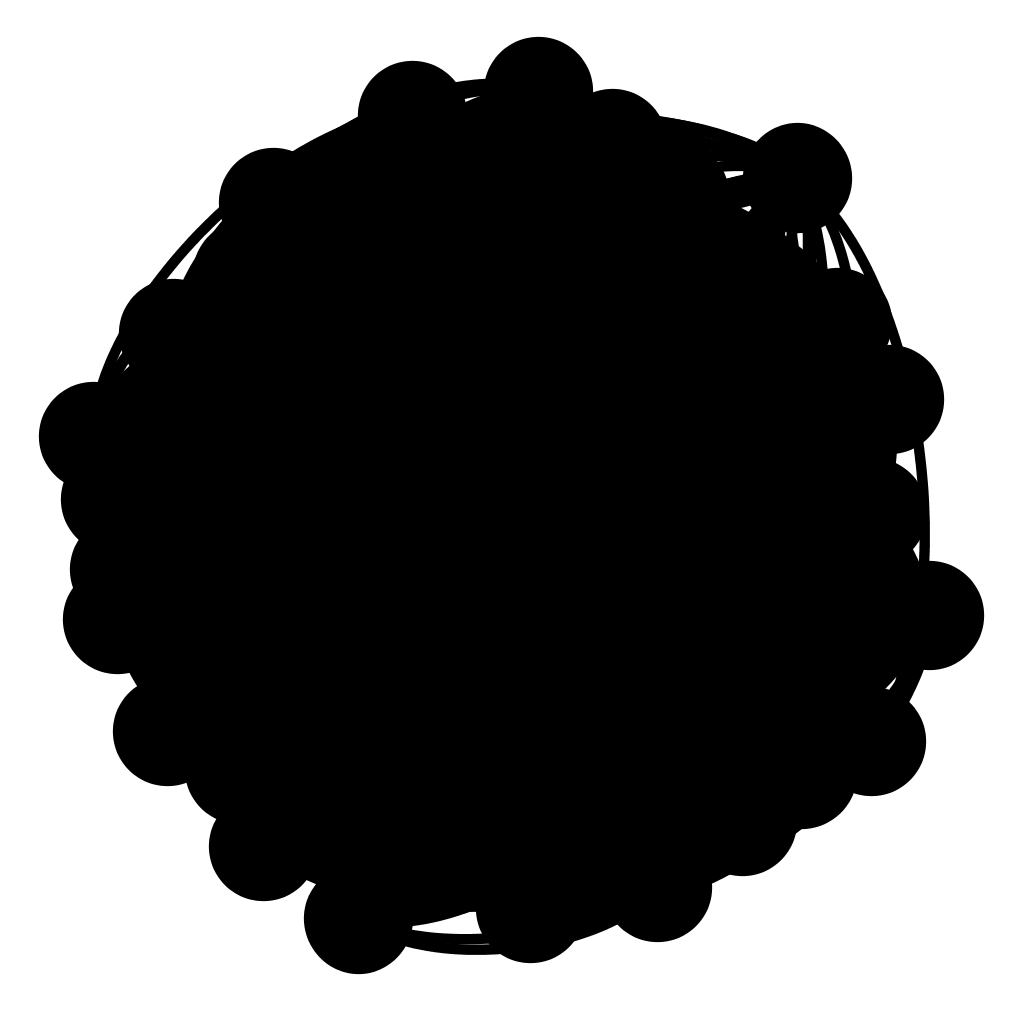

The data file committed next to this chart (first rows):
; n0; n1; n2; n3; n4; n5; n6; n7; n8; n9; n10; n11; n12; n13; n14; n15; n16; n17; n18; n19; n20; n21; n22
n0; 0; 0; 0; 0; 0; 0; 2; 0; 0; 2; 0; 2; 0; 2; 0; 2; 2; 0; 0; 2; 0; 0; 2
n1; 0; 0; 0; 2; 0; 2; 2; 0; 0; 0; 2; 2; 2; 0; 0; 0; 2; 0; 0; 0; 0; 0; 0
n2; 0; 0; 0; 0; 2; 2; 0; 0; 2; 2; 0; 2; 2; 0; 2; 2; 0; 0; 0; 2; 2; 0; 2
n3; 0; 2; 0; 0; 2; 0; 0; 0; 2; 2; 0; 2; 2; 0; 2; 2; 2; 2; 2; 0; 0; 0; 2
n4; 0; 0; 2; 2; 0; 0; 0; 0; 0; 2; 0; 2; 0; 0; 2; 2; 0; 2; 2; 2; 0; 2; 2
n5; 0; 2; 2; 0; 0; 0; 0; 2; 0; 0; 0; 0; 2; 2; 0; 2; 0; 0; 2; 0; 2; 0; 0
n6; 2; 2; 0; 0; 0; 0; 0; 2; 0; 0; 0; 2; 2; 0; 2; 0; 2; 0; 2; 2; 0; 0; 2
n7; 0; 0; 0; 0; 0; 2; 2; 0; 2; 2; 2; 0; 0; 2; 0; 2; 0; 0; 0; 2; 0; 0; 0
n8; 0; 0; 2; 2; 0; 0; 0; 2; 0; 2; 2; 2; 0; 0; 0; 2; 2; 2; 0; 0; 0; 0; 2
n9; 2; 0; 2; 2; 2; 0; 0; 2; 2; 0; 2; 0; 0; 2; 0; 2; 0; 0; 2; 2; 2; 0; 0
n10; 0; 2; 0; 0; 0; 0; 0; 2; 2; 2; 0; 0; 0; 2; 0; 0; 0; 0; 0; 0; 0; 0; 0
n11; 2; 2; 2; 2; 2; 0; 2; 0; 2; 0; 0; 0; 2; 2; 0; 2; 2; 2; 0; 0; 0; 2; 2
n12; 0; 2; 2; 2; 0; 2; 2; 0; 0; 0; 0; 2; 0; 0; 2; 0; 2; 0; 0; 0; 0; 0; 0
n13; 2; 0; 0; 0; 0; 2; 0; 2; 0; 2; 2; 2; 0; 0; 0; 0; 0; 0; 0; 0; 0; 2; 0
n14; 0; 0; 2; 2; 2; 0; 2; 0; 0; 0; 0; 0; 2; 0; 0; 0; 0; 2; 0; 2; 0; 0; 0
n15; 2; 0; 2; 2; 2; 2; 0; 2; 2; 2; 0; 2; 0; 0; 0; 0; 0; 0; 0; 0; 2; 2; 0
n16; 2; 2; 0; 2; 0; 0; 2; 0; 2; 0; 0; 2; 2; 0; 0; 0; 0; 0; 2; 2; 2; 0; 2
n17; 0; 0; 0; 2; 2; 0; 0; 0; 2; 0; 0; 2; 0; 0; 2; 0; 0; 0; 2; 2; 2; 2; 2
n18; 0; 0; 0; 2; 2; 2; 2; 0; 0; 2; 0; 0; 0; 0; 0; 0; 2; 2; 0; 0; 0; 2; 2
n19; 2; 0; 2; 0; 2; 0; 2; 2; 0; 2; 0; 0; 0; 0; 2; 0; 2; 2; 0; 0; 0; 0; 0
n20; 0; 0; 2; 0; 0; 2; 0; 0; 0; 2; 0; 0; 0; 0; 0; 2; 2; 2; 0; 0; 0; 0; 0
n21; 0; 0; 0; 0; 2; 0; 0; 0; 0; 0; 0; 2; 0; 2; 0; 2; 0; 2; 2; 0; 0; 0; 2
n22; 2; 0; 2; 2; 2; 0; 2; 0; 2; 0; 0; 2; 0; 0; 0; 0; 2; 2; 2; 0; 0; 2; 0
n23; 2; 2; 0; 2; 0; 2; 2; 0; 2; 2; 0; 0; 2; 0; 0; 2; 2; 0; 0; 0; 2; 0; 2
n24; 2; 0; 2; 2; 0; 2; 2; 0; 0; 2; 2; 0; 2; 0; 2; 0; 0; 2; 0; 0; 0; 2; 0
n25; 0; 0; 2; 0; 0; 0; 2; 0; 2; 2; 2; 2; 2; 2; 0; 0; 0; 2; 2; 0; 2; 0; 0
n26; 0; 2; 0; 2; 2; 2; 2; 0; 2; 2; 0; 2; 0; 0; 2; 0; 0; 2; 2; 2; 0; 2; 0
n27; 0; 2; 0; 2; 0; 2; 2; 0; 0; 2; 2; 0; 2; 0; 0; 0; 0; 0; 0; 0; 2; 2; 0
n28; 0; 2; 2; 2; 2; 0; 0; 2; 2; 2; 2; 2; 2; 0; 2; 2; 2; 2; 0; 0; 2; 0; 2
n29; 0; 0; 0; 2; 0; 0; 2; 0; 2; 0; 2; 2; 2; 2; 0; 0; 2; 2; 0; 2; 2; 0; 0
n30; 2; 2; 0; 0; 0; 0; 0; 0; 0; 0; 0; 0; 0; 0; 2; 0; 2; 0; 2; 0; 0; 2; 0
n31; 0; 0; 2; 2; 0; 2; 0; 2; 0; 0; 0; 0; 0; 0; 0; 2; 0; 0; 0; 2; 2; 2; 2
n32; 0; 2; 2; 2; 0; 2; 0; 0; 0; 2; 0; 0; 0; 0; 2; 2; 0; 0; 2; 0; 0; 0; 2
n33; 0; 2; 0; 2; 2; 0; 0; 0; 0; 0; 0; 0; 2; 2; 0; 2; 2; 0; 0; 2; 0; 0; 0
n34; 2; 2; 0; 0; 2; 2; 2; 0; 2; 2; 2; 0; 0; 2; 0; 0; 0; 0; 0; 0; 0; 0; 2
n35; 0; 2; 2; 0; 0; 2; 2; 0; 2; 0; 2; 0; 2; 2; 2; 0; 0; 2; 2; 0; 0; 2; 2
n36; 2; 0; 2; 2; 2; 2; 2; 0; 2; 2; 2; 2; 2; 0; 2; 2; 0; 2; 0; 0; 0; 0; 0
n37; 2; 0; 2; 0; 2; 0; 2; 2; 0; 0; 2; 2; 0; 0; 0; 0; 2; 2; 2; 0; 0; 2; 0
n38; 2; 2; 0; 2; 0; 2; 2; 0; 0; 2; 0; 2; 2; 0; 2; 0; 2; 0; 0; 0; 2; 2; 0
n39; 2; 2; 2; 2; 0; 2; 2; 2; 2; 0; 0; 2; 0; 0; 0; 2; 0; 2; 0; 0; 0; 2; 2
n40; 0; 0; 0; 0; 0; 2; 2; 0; 0; 2; 0; 0; 0; 0; 2; 2; 2; 0; 2; 0; 2; 2; 0
n41; 2; 0; 0; 2; 0; 2; 2; 2; 2; 2; 0; 2; 0; 2; 0; 2; 0; 2; 0; 2; 0; 2; 0
n42; 0; 0; 0; 0; 2; 2; 0; 2; 0; 2; 2; 0; 0; 0; 0; 2; 0; 0; 2; 0; 2; 0; 2
n43; 2; 0; 0; 0; 2; 2; 0; 0; 2; 0; 2; 0; 0; 0; 0; 2; 2; 2; 2; 0; 0; 0; 2
n44; 2; 0; 0; 0; 0; 0; 2; 0; 2; 2; 0; 0; 0; 2; 0; 0; 0; 2; 0; 0; 0; 2; 0
n45; 0; 2; 2; 0; 0; 0; 0; 2; 0; 2; 0; 2; 0; 0; 2; 0; 2; 0; 0; 0; 0; 0; 2
n46; 2; 0; 2; 0; 2; 2; 0; 2; 2; 0; 0; 2; 2; 2; 0; 0; 2; 2; 0; 2; 0; 2; 0
n47; 0; 0; 0; 0; 2; 2; 2; 0; 2; 2; 2; 0; 0; 0; 0; 0; 2; 0; 2; 2; 0; 2; 0
n48; 0; 0; 2; 0; 0; 0; 2; 0; 0; 2; 0; 2; 0; 2; 2; 0; 0; 2; 0; 2; 0; 2; 0
n49; 0; 0; 0; 0; 2; 0; 2; 2; 2; 2; 2; 0; 0; 0; 0; 0; 0; 0; 0; 0; 0; 0; 2
n50; 2; 0; 2; 0; 0; 2; 2; 2; 0; 2; 0; 0; 0; 2; 0; 0; 2; 2; 2; 0; 0; 2; 0
n51; 0; 0; 0; 2; 0; 2; 2; 2; 0; 0; 2; 2; 0; 2; 0; 0; 2; 2; 2; 2; 0; 0; 0
n52; 0; 0; 2; 2; 0; 0; 0; 2; 0; 2; 2; 2; 0; 0; 2; 2; 0; 2; 0; 2; 0; 0; 2
n53; 0; 2; 2; 0; 2; 2; 0; 2; 0; 0; 0; 2; 0; 0; 2; 0; 0; 0; 0; 2; 2; 0; 2
n54; 0; 0; 2; 0; 2; 0; 2; 2; 0; 0; 0; 2; 0; 2; 2; 2; 0; 0; 2; 2; 0; 2; 0
n55; 0; 0; 2; 0; 2; 0; 0; 2; 0; 2; 2; 2; 2; 0; 0; 0; 2; 0; 0; 2; 2; 2; 0
n56; 0; 0; 0; 2; 0; 0; 0; 2; 0; 0; 2; 0; 0; 2; 0; 0; 0; 0; 2; 0; 0; 2; 0
n57; 2; 2; 2; 0; 0; 2; 0; 0; 2; 2; 2; 2; 2; 0; 2; 2; 0; 0; 2; 0; 2; 0; 0
n58; 0; 2; 2; 0; 0; 2; 0; 0; 2; 0; 2; 2; 0; 0; 0; 0; 2; 2; 0; 0; 0; 2; 2
n59; 2; 0; 2; 0; 2; 0; 0; 2; 2; 0; 0; 2; 0; 2; 2; 0; 0; 2; 0; 0; 0; 0; 0
... 40 more rows
